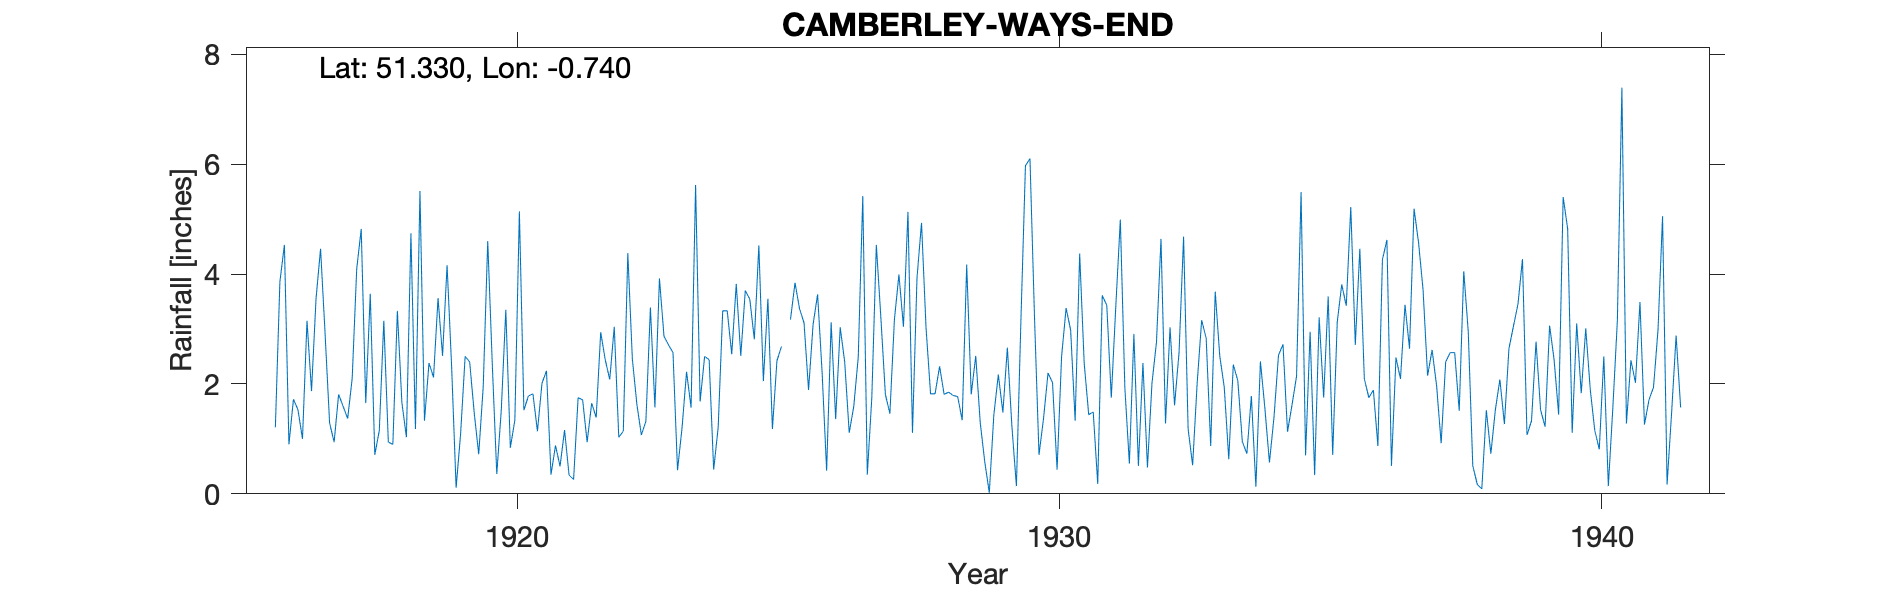

Data behind this chart, as committed beside it:
CAMBERLEY-WAYS-END, , , , , , , , , , , , , , , , , , , , , , , 
Grid ref, SU878597, Long, -0.7405, Lat, 51.33, Elevation, 295, ft, , , , , , , , , , , , , , , 
Station no, 246, , , , , , , , , , , , , , , , , , , , , , 
, 1910, 1911, 1912, 1913, 1914, 1915, 1916, 1917, 1918, 1919, 1920, 1921, 1922, 1923, 1924, 1925, 1926, 1927, 1928, 1929, 1930, 1931, 1932
January, , , , , , , 1.21, 1.29, 3.15, 3.56, 2.37, 2.24, 2.94, 1.57, 2.44, 2.05, 3.63, 1.75, 3.02, 1.29, 3.23, 1.44, 2.38
February, , , , , , , 3.86, 0.94, 0.94, 2.51, 0.36, 0.35, 2.44, 3.92, 0.44, 3.55, 2.21, 4.53, 1.82, 0.58, 0.71, 1.49, 0.48
March, , , , , , , 4.53, 1.81, 0.9, 4.16, 1.53, 0.88, 2.08, 2.87, 1.21, 1.18, 0.42, 3.21, 1.82, 0.02, 1.37, 0.18, 2.01
April, , , , , , , 0.9, 1.59, 3.33, 2.33, 3.35, 0.5, 3.04, 2.71, 3.33, 2.42, 3.12, 1.81, 2.32, 1.43, 2.2, 3.61, 2.76
May, , , , , , , 1.72, 1.37, 1.66, 0.11, 0.84, 1.16, 1.03, 2.57, 3.33, 2.68, 1.36, 1.46, 1.81, 2.17, 2.02, 3.43, 4.64
June, , , , , , , 1.53, 2.1, 1.03, 1.1, 1.34, 0.34, 1.14, 0.43, 2.54, 0, 3.03, 3.17, 1.85, 1.48, 0.44, 1.75, 1.28
July, , , , , , , 1, 4.09, 4.74, 2.5, 5.14, 0.26, 4.38, 1.2, 3.82, 3.17, 2.4, 3.99, 1.79, 2.66, 2.5, 3.42, 3.03
August, , , , , , , 3.15, 4.82, 1.18, 2.4, 1.52, 1.75, 2.46, 2.22, 2.51, 3.84, 1.11, 3.04, 1.77, 1.23, 3.38, 4.99, 1.61
September, , , , , , , 1.87, 1.65, 5.51, 1.48, 1.78, 1.71, 1.63, 1.57, 3.7, 3.37, 1.59, 5.13, 1.34, 0.14, 2.98, 1.93, 2.58
October, , , , , , , 3.55, 3.64, 1.33, 0.72, 1.82, 0.94, 1.07, 5.62, 3.54, 3.11, 2.49, 1.11, 4.17, 3.16, 1.33, 0.55, 4.68
November, , , , , , , 4.46, 0.71, 2.38, 1.95, 1.14, 1.65, 1.32, 1.68, 2.81, 1.89, 5.42, 3.93, 1.81, 5.97, 4.37, 2.91, 1.18
December, , , , , , , 2.92, 1.15, 2.12, 4.6, 2.01, 1.39, 3.39, 2.5, 4.52, 3.08, 0.35, 4.93, 2.51, 6.1, 2.38, 0.51, 0.52
Total, , , , , , , 30.7, 25.16, 28.27, 27.42, 23.2, 13.17, 26.92, 28.86, 34.19, 30.34, 27.13, 38.06, 26.03, 26.23, 26.91, 26.21, 27.15
1919 Note says Site not ideal, , , , , , , , , , , , , , , , , , , , , , , 
1939 Oct Nov Total Values amended possib…, , , , , , , , , , , , , , , , , , , , , , , 
Old values 5.40 4.82 30.46, , , , , , , , , , , , , , , , , , , , , , , 
1942 Station terminated, , , , , , , , , , , , , , , , , , , , , , , 
